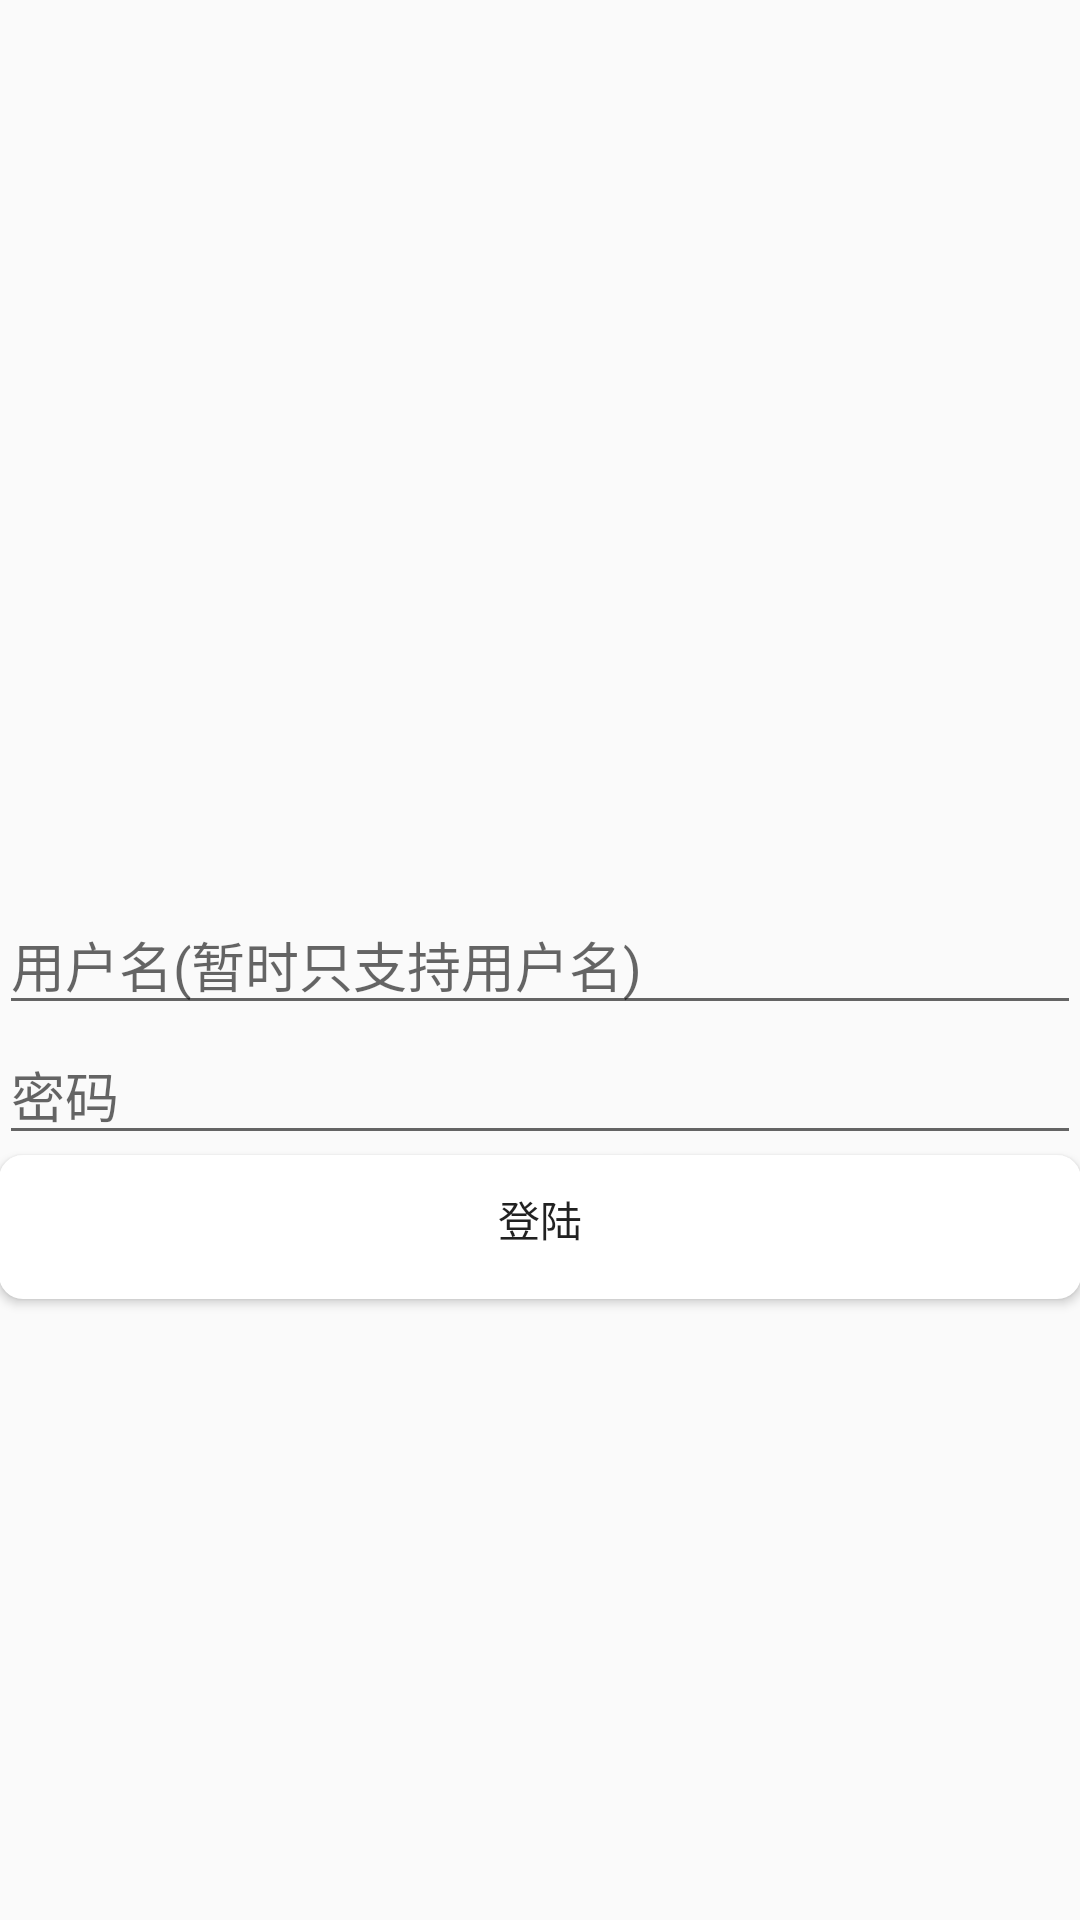

Reconstruct the res/layout file that produces this screen, plus the resources it refers to.
<!-- AndroidManifest.xml: application theme AppTheme -->
<!-- res/layout/activity_main.xml -->
<RelativeLayout xmlns:android="http://schemas.android.com/apk/res/android"
                xmlns:tools="http://schemas.android.com/tools"
                android:layout_width="match_parent"
                android:layout_height="match_parent"
                android:paddingBottom="@dimen/activity_vertical_margin"
                android:paddingLeft="@dimen/activity_horizontal_margin"
                android:paddingRight="@dimen/activity_horizontal_margin"
                android:paddingTop="@dimen/activity_vertical_margin"
                tools:context=".MainActivity">

    <EditText
        android:id="@+id/username"
        android:layout_width="match_parent"
        android:layout_height="wrap_content"
        android:layout_centerInParent="true"
        android:hint="@string/username_info"
        android:singleLine="true"/>

    <EditText
        android:id="@+id/password"
        android:layout_width="match_parent"
        android:layout_height="wrap_content"
        android:layout_below="@+id/username"
        android:hint="@string/password_info"
        android:password="true"
        android:singleLine="true"/>

    <EditText
        android:id="@+id/vcode_msg"
        android:layout_width="wrap_content"
        android:layout_height="wrap_content"
        android:layout_alignParentLeft="true"
        android:layout_alignParentStart="true"
        android:layout_below="@+id/password"
        android:hint="@string/please_input_vcode"
        android:visibility="gone"/>

    <com.android.volley.toolbox.NetworkImageView
        android:id="@+id/vcode_img"
        android:layout_width="60dp"
        android:layout_height="30dp"
        android:layout_alignTop="@id/vcode_msg"
        android:layout_toEndOf="@id/vcode_msg"
        android:layout_toRightOf="@id/vcode_msg"
        android:visibility="gone"/>

    <Button
        android:id="@+id/login_but"
        android:layout_width="match_parent"
        android:layout_height="wrap_content"
        android:layout_below="@id/vcode_msg"
        android:background="@drawable/button_style"
        android:paddingTop="5dp"
        android:text="@string/login_info"/>
</RelativeLayout>
<!-- resources referenced by this layout -->
<resources>
  <!-- drawable button_style (drawable) -->
  <?xml version="1.0" encoding="utf-8"?>
  <selector xmlns:android="http://schemas.android.com/apk/res/android">
      <item android:state_pressed="true">
          <shape android:shape="rectangle">
              <solid android:color="#DDDDDD"/>
              <corners android:radius="8dp"/>
              <padding android:bottom="10dp" android:left="10dp" android:right="10dp" android:top="10dp"/>
          </shape>
      </item>
      <item android:state_pressed="false">
          <shape android:shape="rectangle">
              <solid android:color="@color/abc_primary_text_disable_only_material_dark">
  
              </solid>
              <corners android:radius="8dp"/>
              <padding android:bottom="10dp" android:left="10dp" android:right="10dp" android:top="10dp"/>
          </shape>
      </item>
  </selector>
  <string name="login_info">登陆</string>
  <string name="password_info">密码</string>
  <string name="please_input_vcode">请输入验证码:</string>
  <string name="username_info">用户名(暂时只支持用户名)</string>
  <style name="AppTheme" parent="Theme.AppCompat.Light.DarkActionBar">
      </style>
</resources>
